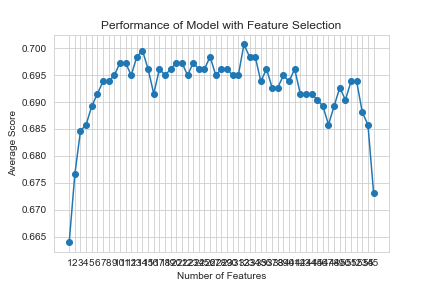

Source data for this figure (header and first rows):
feature_idx, cv_scores, avg_score, feature_names, ci_bound, std_dev, std_err
(54,), [0.67428571 0.64571429 0.66666667 0.6781…, 0.664, ('0',), 0.01548, 0.01205, 0.006024
(23, 54), [0.68       0.66857143 0.67241379 0.6896…, 0.6766, ('AZ', '0'), 0.009644, 0.007503, 0.003752
(23, 24, 54), [0.67428571 0.67428571 0.67241379 0.7126…, 0.6847, ('AZ', 'BD', '0'), 0.01969, 0.01532, 0.007659
(7, 23, 24, 54), [0.68571429 0.67428571 0.67241379 0.7126…, 0.6858, ('O', 'AZ', 'BD', '0'), 0.0185, 0.01439, 0.007197
(7, 23, 24, 34, 54), [0.68571429 0.66857143 0.67241379 0.7068…, 0.6892, ('O', 'AZ', 'BD', 'E_3.0', '0'), 0.02286, 0.01779, 0.008894
(7, 16, 23, 24, 34, 54), [0.68571429 0.68571429 0.67241379 0.7126…, 0.6915, ('O', 'AS', 'AZ', 'BD', 'E_3.0', '0'), 0.01791, 0.01394, 0.006969
(7, 16, 20, 23, 24, 34, 54), [0.68       0.68571429 0.67241379 0.7298…, 0.6938, ('O', 'AS', 'AW', 'AZ', 'BD', 'E_3.0', '…, 0.02615, 0.02034, 0.01017
(7, 10, 16, 20, 23, 24, 34, 54), [0.69142857 0.67428571 0.67241379 0.7298…, 0.6938, ('O', 'AD', 'AS', 'AW', 'AZ', 'BD', 'E_3…, 0.02696, 0.02098, 0.01049
(7, 10, 16, 20, 23, 24, 34, 52, 54), [0.69142857 0.68571429 0.67241379 0.7298…, 0.695, ('O', 'AD', 'AS', 'AW', 'AZ', 'BD', 'E_3…, 0.02456, 0.01911, 0.009556
(6, 7, 10, 13, 16, 23, 24, 34, 45, 54), [0.70285714 0.68       0.67816092 0.7241…, 0.6973, ('N', 'O', 'AD', 'AO', 'AS', 'AZ', 'BD',…, 0.02175, 0.01692, 0.00846
(6, 7, 10, 13, 16, 23, 24, 34, 45, 47, 5…, [0.69714286 0.68571429 0.67816092 0.7298…, 0.6973, ('N', 'O', 'AD', 'AO', 'AS', 'AZ', 'BD',…, 0.02275, 0.0177, 0.008849
(6, 7, 10, 13, 16, 23, 24, 34, 36, 45, 4…, [0.69142857 0.68       0.67816092 0.7241…, 0.695, ('N', 'O', 'AD', 'AO', 'AS', 'AZ', 'BD',…, 0.02157, 0.01678, 0.008391
(6, 7, 10, 13, 16, 23, 24, 25, 34, 36, 4…, [0.69714286 0.69142857 0.67241379 0.7241…, 0.6984, ('N', 'O', 'AD', 'AO', 'AS', 'AZ', 'BD',…, 0.02196, 0.01709, 0.008544
(6, 7, 10, 13, 16, 23, 24, 25, 33, 34, 3…, [0.69714286 0.69714286 0.67241379 0.7241…, 0.6995, ('N', 'O', 'AD', 'AO', 'AS', 'AZ', 'BD',…, 0.02156, 0.01677, 0.008386
(6, 7, 10, 13, 16, 23, 24, 25, 33, 34, 3…, [0.69142857 0.69714286 0.67241379 0.7183…, 0.6961, ('N', 'O', 'AD', 'AO', 'AS', 'AZ', 'BD',…, 0.01912, 0.01487, 0.007437
(3, 6, 7, 10, 13, 16, 23, 24, 25, 33, 34…, [0.68571429 0.67428571 0.67241379 0.7183…, 0.6915, ('H', 'N', 'O', 'AD', 'AO', 'AS', 'AZ', …, 0.02338, 0.01819, 0.009095
(3, 6, 7, 10, 13, 14, 16, 23, 24, 25, 33…, [0.68571429 0.68571429 0.68390805 0.7183…, 0.6961, ('H', 'N', 'O', 'AD', 'AO', 'AP', 'AS', …, 0.01797, 0.01398, 0.006992
(3, 6, 7, 10, 13, 14, 16, 23, 24, 25, 32…, [0.69142857 0.68       0.68390805 0.7241…, 0.695, ('H', 'N', 'O', 'AD', 'AO', 'AP', 'AS', …, 0.01999, 0.01556, 0.007778
(3, 6, 7, 10, 13, 14, 16, 23, 24, 25, 32…, [0.69142857 0.68571429 0.68390805 0.7298…, 0.6961, ('H', 'N', 'O', 'AD', 'AO', 'AP', 'AS', …, 0.02197, 0.0171, 0.008548
(3, 6, 7, 9, 10, 13, 14, 16, 23, 24, 25,…, [0.69714286 0.68       0.68390805 0.7241…, 0.6973, ('H', 'N', 'O', 'AC', 'AD', 'AO', 'AP', …, 0.02003, 0.01558, 0.00779
(3, 6, 7, 9, 10, 13, 14, 16, 23, 24, 25,…, [0.69714286 0.67428571 0.68390805 0.7241…, 0.6973, ('H', 'N', 'O', 'AC', 'AD', 'AO', 'AP', …, 0.02242, 0.01744, 0.008722
(3, 6, 7, 9, 10, 11, 13, 14, 16, 23, 24,…, [0.68571429 0.68571429 0.67816092 0.7183…, 0.695, ('H', 'N', 'O', 'AC', 'AD', 'AE', 'AO', …, 0.01945, 0.01513, 0.007565
(3, 6, 7, 9, 10, 11, 13, 14, 16, 18, 23,…, [0.69714286 0.69142857 0.68390805 0.7126…, 0.6973, ('H', 'N', 'O', 'AC', 'AD', 'AE', 'AO', …, 0.01238, 0.009634, 0.004817
(3, 6, 7, 9, 10, 11, 13, 14, 16, 18, 23,…, [0.69714286 0.68571429 0.68390805 0.7068…, 0.6961, ('H', 'N', 'O', 'AC', 'AD', 'AE', 'AO', …, 0.01273, 0.009907, 0.004953
(3, 6, 7, 9, 10, 13, 14, 16, 18, 23, 24,…, [0.68571429 0.68571429 0.68390805 0.7241…, 0.6961, ('H', 'N', 'O', 'AC', 'AD', 'AO', 'AP', …, 0.01971, 0.01534, 0.007668
(3, 6, 7, 9, 10, 12, 13, 14, 16, 23, 24,…, [0.69714286 0.68       0.68390805 0.7298…, 0.6984, ('H', 'N', 'O', 'AC', 'AD', 'AN', 'AO', …, 0.02262, 0.0176, 0.008801
(3, 6, 7, 9, 10, 12, 13, 14, 16, 18, 23,…, [0.70285714 0.67428571 0.68390805 0.7126…, 0.695, ('H', 'N', 'O', 'AC', 'AD', 'AN', 'AO', …, 0.01784, 0.01388, 0.006939
(3, 6, 7, 9, 10, 12, 13, 14, 16, 20, 21,…, [0.68571429 0.68571429 0.68390805 0.7241…, 0.6961, ('H', 'N', 'O', 'AC', 'AD', 'AN', 'AO', …, 0.01971, 0.01534, 0.007668
(3, 6, 7, 9, 10, 12, 14, 16, 20, 21, 23,…, [0.69714286 0.67428571 0.68390805 0.7241…, 0.6961, ('H', 'N', 'O', 'AC', 'AD', 'AN', 'AP', …, 0.02179, 0.01695, 0.008477
(3, 6, 7, 9, 10, 12, 13, 14, 16, 20, 21,…, [0.68571429 0.68       0.68390805 0.7241…, 0.695, ('H', 'N', 'O', 'AC', 'AD', 'AN', 'AO', …, 0.02089, 0.01625, 0.008127
(3, 4, 6, 7, 8, 9, 10, 12, 14, 16, 20, 2…, [0.69142857 0.68571429 0.67816092 0.7241…, 0.695, ('H', 'L', 'N', 'O', 'U', 'AC', 'AD', 'A…, 0.02017, 0.0157, 0.007848
(3, 6, 7, 8, 9, 10, 12, 13, 14, 16, 20, …, [0.70857143 0.69142857 0.68390805 0.7183…, 0.7007, ('H', 'N', 'O', 'U', 'AC', 'AD', 'AN', '…, 0.01567, 0.01219, 0.006095
(3, 5, 6, 7, 8, 9, 10, 12, 13, 14, 16, 2…, [0.71428571 0.68571429 0.67241379 0.7011…, 0.6984, ('H', 'M', 'N', 'O', 'U', 'AC', 'AD', 'A…, 0.02223, 0.0173, 0.008648
(3, 5, 6, 7, 8, 9, 10, 11, 12, 13, 14, 1…, [0.70285714 0.68571429 0.67241379 0.7126…, 0.6984, ('H', 'M', 'N', 'O', 'U', 'AC', 'AD', 'A…, 0.02195, 0.01708, 0.00854
(3, 5, 6, 7, 8, 9, 10, 11, 12, 13, 14, 1…, [0.69142857 0.68       0.66666667 0.7183…, 0.6938, ('H', 'M', 'N', 'O', 'U', 'AC', 'AD', 'A…, 0.025, 0.01945, 0.009726
(3, 5, 6, 7, 8, 9, 10, 11, 12, 13, 14, 1…, [0.69142857 0.68571429 0.67241379 0.7068…, 0.6961, ('H', 'M', 'N', 'O', 'U', 'AC', 'AD', 'A…, 0.02294, 0.01785, 0.008926
(3, 5, 6, 7, 8, 9, 10, 11, 12, 13, 14, 1…, [0.68       0.68       0.67816092 0.7126…, 0.6927, ('H', 'M', 'N', 'O', 'U', 'AC', 'AD', 'A…, 0.02096, 0.01631, 0.008153
(5, 6, 7, 8, 9, 10, 11, 12, 13, 14, 16, …, [0.69142857 0.68571429 0.67816092 0.7068…, 0.6927, ('M', 'N', 'O', 'U', 'AC', 'AD', 'AE', '…, 0.01329, 0.01034, 0.005171
(5, 6, 7, 8, 9, 10, 11, 12, 13, 14, 16, …, [0.69714286 0.69714286 0.67241379 0.7011…, 0.6949, ('M', 'N', 'O', 'U', 'AC', 'AD', 'AE', '…, 0.01519, 0.01182, 0.00591
(5, 6, 7, 8, 9, 10, 11, 12, 13, 14, 16, …, [0.69142857 0.68571429 0.67816092 0.7011…, 0.6938, ('M', 'N', 'O', 'U', 'AC', 'AD', 'AE', '…, 0.01547, 0.01204, 0.006019
(5, 6, 7, 8, 9, 10, 11, 12, 13, 14, 16, …, [0.69714286 0.68       0.68390805 0.7068…, 0.6961, ('M', 'N', 'O', 'U', 'AC', 'AD', 'AE', '…, 0.01625, 0.01264, 0.006321
(5, 6, 7, 8, 9, 10, 11, 12, 13, 14, 15, …, [0.68571429 0.68571429 0.67816092 0.7068…, 0.6915, ('M', 'N', 'O', 'U', 'AC', 'AD', 'AE', '…, 0.01378, 0.01072, 0.005362
(5, 6, 7, 8, 9, 11, 12, 13, 14, 15, 16, …, [0.68571429 0.67428571 0.68965517 0.7126…, 0.6915, ('M', 'N', 'O', 'U', 'AC', 'AE', 'AN', '…, 0.01621, 0.01261, 0.006307
(3, 5, 6, 7, 8, 9, 11, 12, 13, 14, 15, 1…, [0.69142857 0.67428571 0.68965517 0.7011…, 0.6915, ('H', 'M', 'N', 'O', 'U', 'AC', 'AE', 'A…, 0.01267, 0.009859, 0.004929
(3, 5, 6, 7, 8, 9, 11, 12, 13, 14, 15, 1…, [0.69142857 0.68       0.68965517 0.7011…, 0.6904, ('H', 'M', 'N', 'O', 'U', 'AC', 'AE', 'A…, 0.008639, 0.006721, 0.003361
(3, 5, 6, 7, 8, 9, 11, 12, 13, 14, 15, 1…, [0.68       0.66857143 0.6954023  0.7011…, 0.6893, ('H', 'M', 'N', 'O', 'U', 'AC', 'AE', 'A…, 0.0166, 0.01292, 0.006458
(2, 3, 5, 6, 7, 8, 9, 11, 12, 13, 14, 15…, [0.67428571 0.66857143 0.6954023  0.6896…, 0.6858, ('F', 'H', 'M', 'N', 'O', 'U', 'AC', 'AE…, 0.01597, 0.01243, 0.006213
(2, 3, 5, 6, 7, 8, 9, 10, 11, 12, 13, 14…, [0.69142857 0.66857143 0.67816092 0.7126…, 0.6892, ('F', 'H', 'M', 'N', 'O', 'U', 'AC', 'AD…, 0.01941, 0.0151, 0.007551
(0, 3, 5, 6, 7, 8, 9, 10, 11, 12, 13, 15…, [0.68571429 0.68       0.68965517 0.7011…, 0.6927, ('B', 'H', 'M', 'N', 'O', 'U', 'AC', 'AD…, 0.01275, 0.009923, 0.004961
(0, 3, 5, 6, 7, 8, 9, 10, 11, 12, 13, 14…, [0.69142857 0.66857143 0.67241379 0.6954…, 0.6904, ('B', 'H', 'M', 'N', 'O', 'U', 'AC', 'AD…, 0.02548, 0.01982, 0.00991
(0, 3, 4, 5, 6, 7, 8, 9, 10, 11, 12, 13,…, [0.68571429 0.68571429 0.68390805 0.6896…, 0.6938, ('B', 'H', 'L', 'M', 'N', 'O', 'U', 'AC'…, 0.01963, 0.01527, 0.007636
(0, 2, 3, 4, 5, 6, 7, 8, 9, 10, 11, 12, …, [0.68571429 0.68571429 0.68390805 0.6954…, 0.6938, ('B', 'F', 'H', 'L', 'M', 'N', 'O', 'U',…, 0.01662, 0.01293, 0.006465
(0, 1, 2, 3, 4, 5, 6, 7, 8, 9, 10, 11, 1…, [0.68571429 0.68       0.6954023  0.6839…, 0.6881, ('B', 'C', 'F', 'H', 'L', 'M', 'N', 'O',…, 0.008037, 0.006253, 0.003127
(0, 1, 2, 3, 4, 5, 6, 7, 8, 9, 10, 11, 1…, [0.68       0.68571429 0.68390805 0.6839…, 0.6858, ('B', 'C', 'F', 'H', 'L', 'M', 'N', 'O',…, 0.006629, 0.005158, 0.002579
(0, 1, 2, 3, 4, 5, 6, 7, 8, 9, 10, 11, 1…, [0.66857143 0.66285714 0.66666667 0.6839…, 0.6732, ('B', 'C', 'F', 'H', 'L', 'M', 'N', 'O',…, 0.0115, 0.008949, 0.004474
